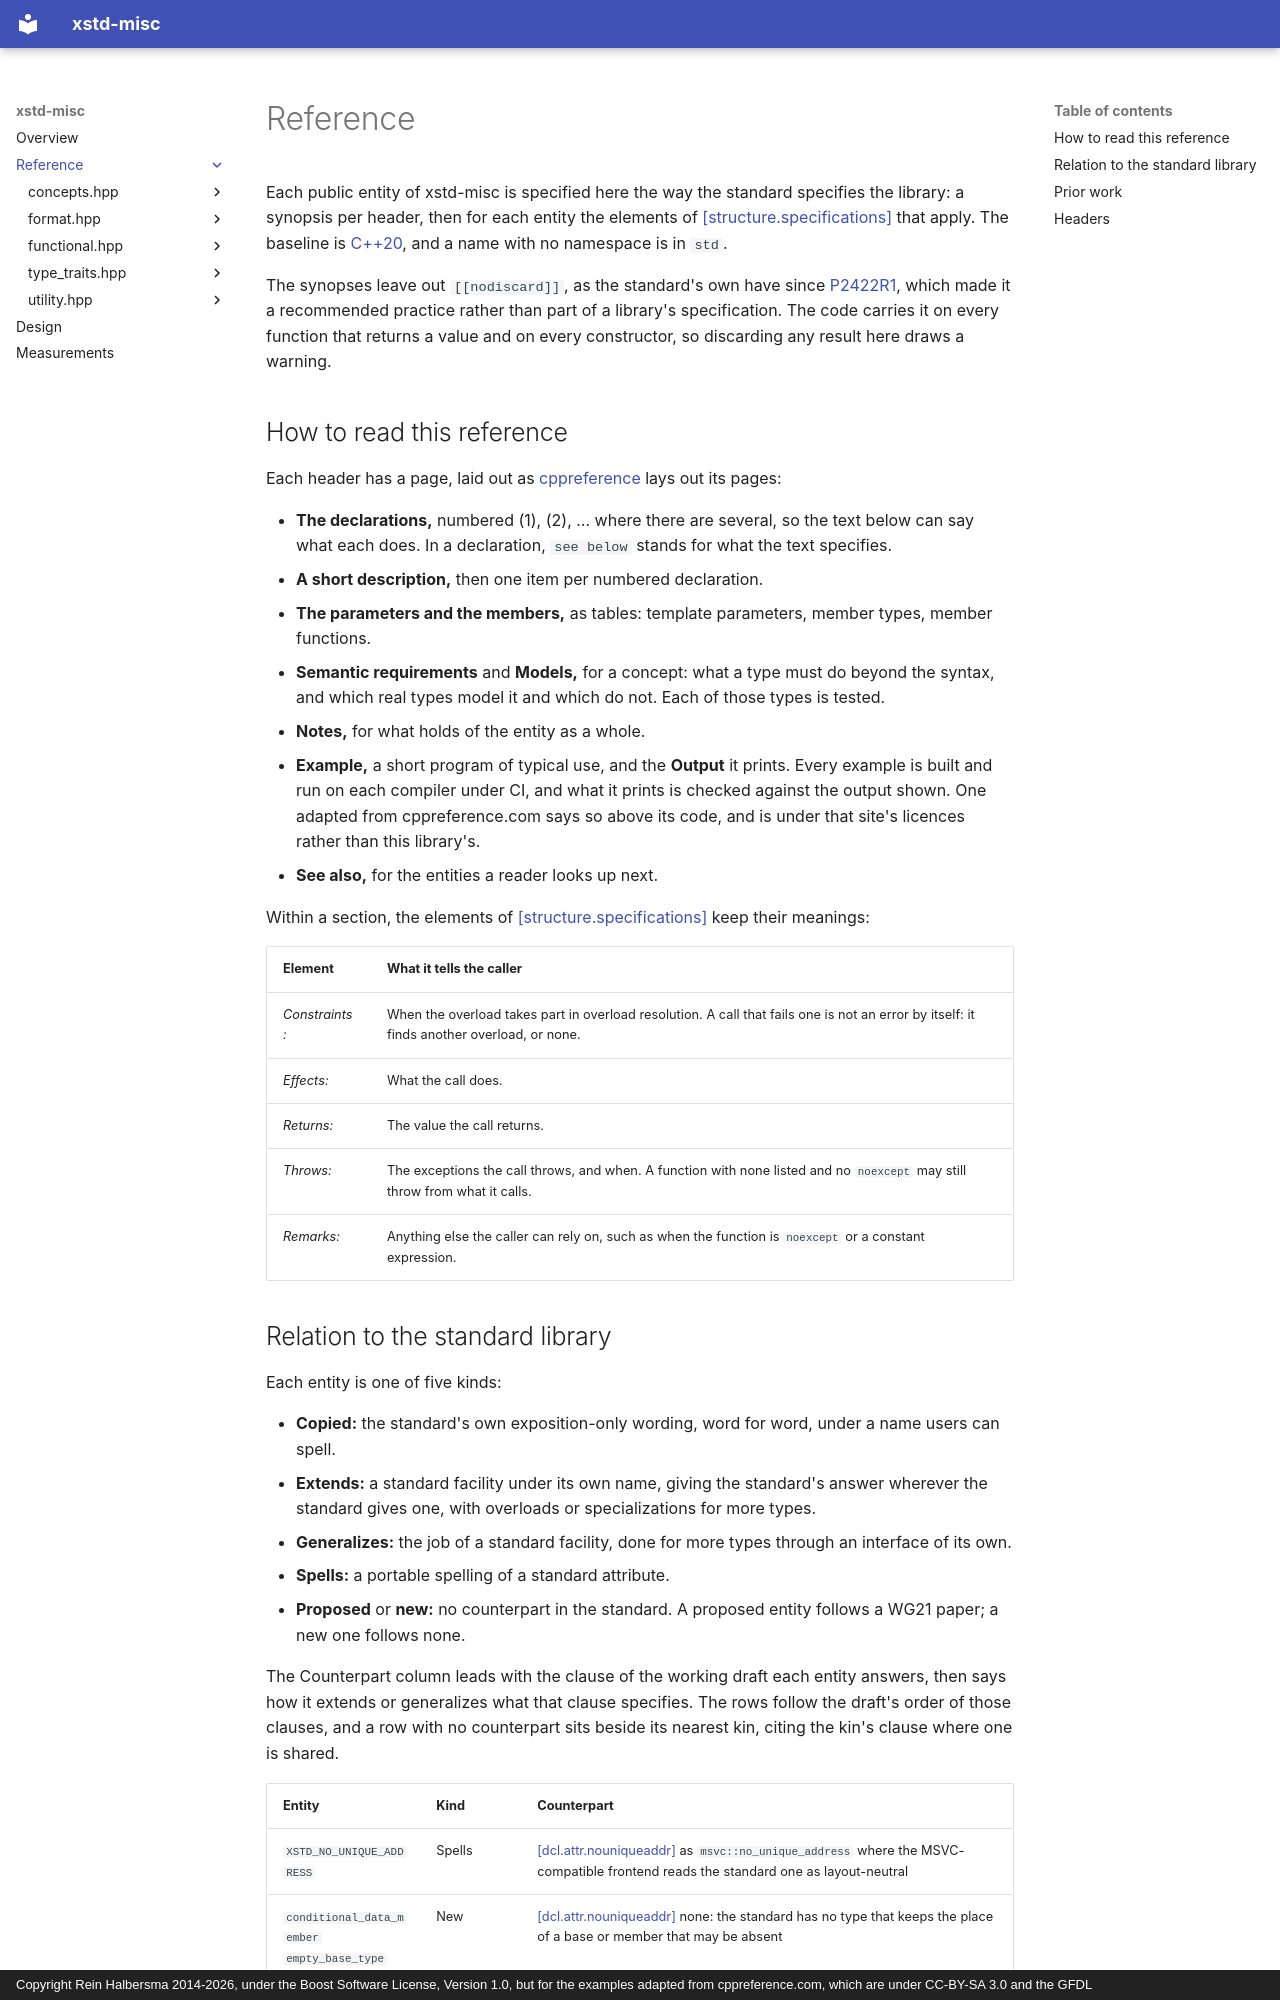

repository: rhalbersma/xstd-misc · page: reference/index.html · generator: mkdocs · copyright: Copyright Rein Halbersma 2014-2026, under the Boost Software License, Version 1.0, but for the examples adapted from cppreference.com, which are under CC-BY-SA 3.0 and the GFDL

# Reference

Each public entity of xstd-misc is specified here the way the standard specifies the library: a synopsis per header,
then for each entity the elements of [[structure.specifications]](https://eel.is/c++draft/structure.specifications) that apply. The baseline is
[C++20](https://wg21.link/N4861), and a name with no namespace is in `std`.

The synopses leave out `[[nodiscard]]`, as the standard's own have since [P2422R1](https://github.com/cplusplus/papers/issues/1744), which made
it a recommended practice rather than part of a library's specification. The code carries it on every function that
returns a value and on every constructor, so discarding any result here draws a warning.

## How to read this reference

Each header has a page, laid out as [cppreference](https://en.cppreference.com/) lays out its pages:

- **The declarations,** numbered (1), (2), … where there are several, so the text below can say what each does. In a
  declaration, `see below` stands for what the text specifies.
- **A short description,** then one item per numbered declaration.
- **The parameters and the members,** as tables: template parameters, member types, member functions.
- **Semantic requirements** and **Models,** for a concept: what a type must do beyond the syntax, and which real
  types model it and which do not. Each of those types is tested.
- **Notes,** for what holds of the entity as a whole.
- **Example,** a short program of typical use, and the **Output** it prints. Every example is built and run on each
  compiler under CI, and what it prints is checked against the output shown. One adapted from cppreference.com says so
  above its code, and is under that site's licences rather than this library's.
- **See also,** for the entities a reader looks up next.

Within a section, the elements of [[structure.specifications]](https://eel.is/c++draft/structure.specifications) keep
their meanings:

| Element | What it tells the caller |
| :------ | :----------------------- |
| *Constraints:* | When the overload takes part in overload resolution. A call that fails one is not an error by itself: it finds another overload, or none. |
| *Effects:* | What the call does. |
| *Returns:* | The value the call returns. |
| *Throws:* | The exceptions the call throws, and when. A function with none listed and no `noexcept` may still throw from what it calls. |
| *Remarks:* | Anything else the caller can rely on, such as when the function is `noexcept` or a constant expression. |
